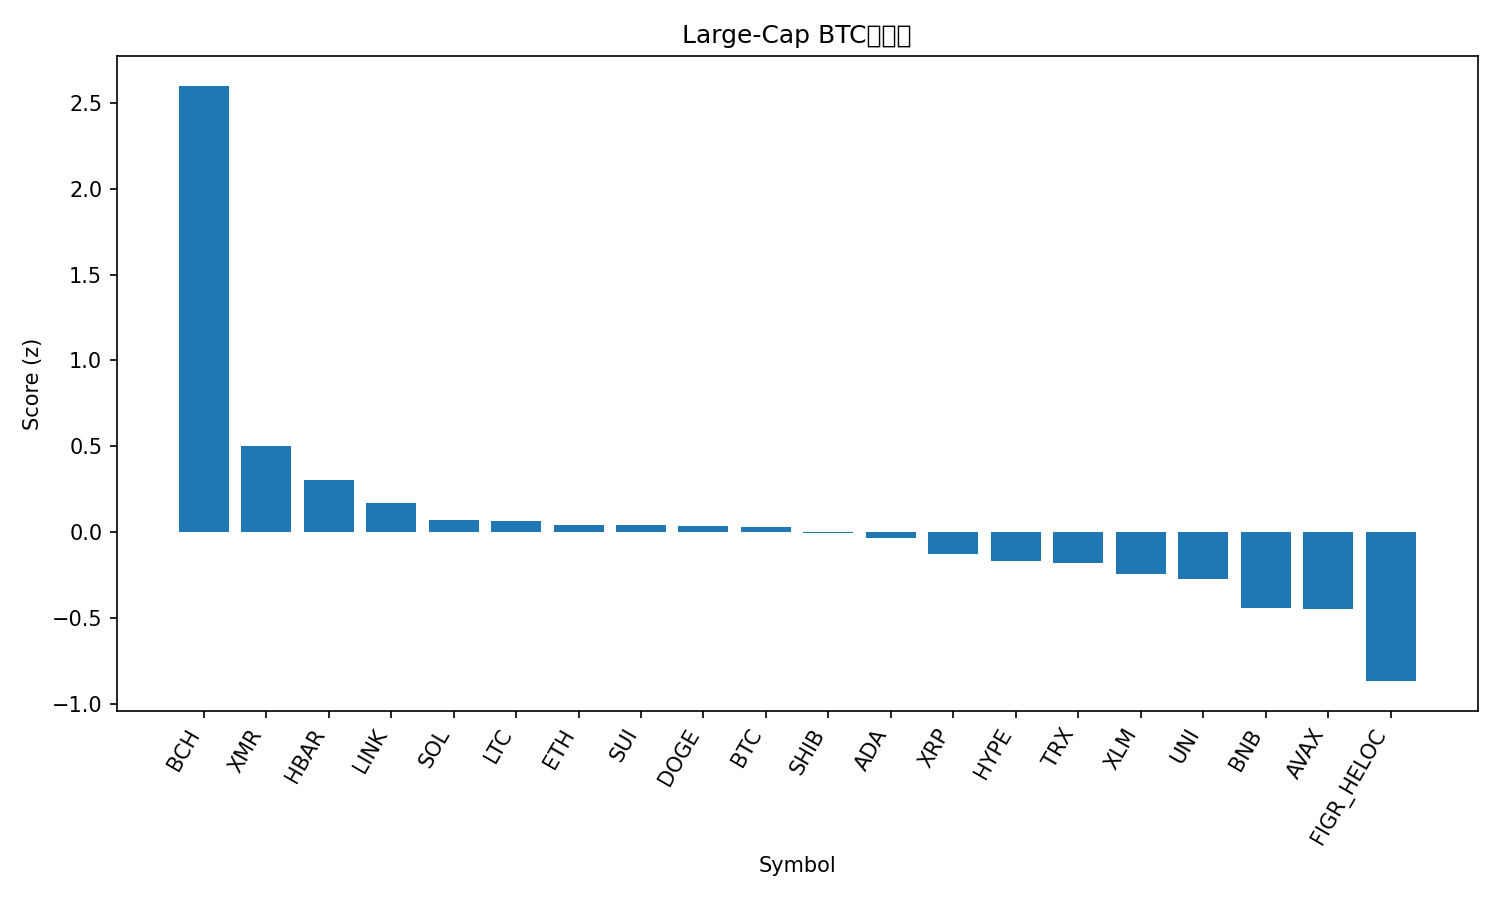

The table this chart was drawn from, first rows:
rank, name, symbol, price_btc, price_usd, pct_1h_btc, pct_24h_btc, pct_7d_btc, market_cap_rank, market_cap_usd, volume_usd, score
1, Bitcoin Cash, BCH, 0.006065, 513.5, 1.596, 10.43, 17.98, 16, 10248218052, 649319149, 2.6
2, Monero, XMR, 0.003981, 337.1, 0.5683, 1.327, -3.031, 29, 6218084340, 227509169, 0.5026
3, Hedera, HBAR, 1.57e-06, 0.1327, 0.5466, -0.5637, -4.272, 32, 5637569472, 354452747, 0.3029
4, Chainlink, LINK, 0.0001444, 12.23, 0.6079, -3.448, -2.241, 23, 8523704375, 1326629931, 0.1694
5, Solana, SOL, 0.001526, 129.2, 0.06077, -0.4127, 2.829, 7, 72251719112, 10582501472, 0.06871
6, Litecoin, LTC, 0.0009841, 83.33, 0.3219, -1.809, -1.952, 28, 6379287962, 1031557944, 0.06294
7, Ethereum, ETH, 0.0327, 2769, 0.07073, 0.08584, -1.7, 2, 334197704624, 51297444022, 0.04378
8, Sui, SUI, 1.651e-05, 1.4, 0.708, -3.61, -11.14, 33, 5156293587, 1587443628, 0.03936
9, Dogecoin, DOGE, 1.67e-06, 0.141, 0.3547, -2.75, -1.167, 10, 21423252972, 3621649617, 0.03496
10, Bitcoin, BTC, 1.0, 84686, 0.0, 0.0, 0.0, 1, 1689585304578, 137484117536, 0.03106
11, Shiba Inu, SHIB, 9.3258e-11, 7.9e-06, 0.2838, -2.092, -2.616, 34, 4656628624, 222929796, -0.008439
12, Cardano, ADA, 4.88e-06, 0.4129, 0.426, -2.329, -8.307, 11, 15121505175, 1940101056, -0.03398
13, XRP, XRP, 2.315e-05, 1.96, -0.08786, 0.5822, -3.736, 4, 118146734147, 9008294836, -0.1292
14, Hyperliquid, HYPE, 0.0003967, 33.59, 0.5989, -9.09, 3.18, 19, 9097510917, 887787154, -0.1714
15, TRON, TRX, 3.26e-06, 0.2763, -0.5089, 1.734, 6.065, 8, 26156495967, 1459348990, -0.1799
16, Stellar, XLM, 2.74e-06, 0.2322, -0.2615, 0.2762, -0.9465, 24, 7479055850, 302198365, -0.2465
17, Uniswap, UNI, 7.607e-05, 6.44, -0.3926, 0.4698, 2.113, 37, 4052005196, 829489656, -0.2731
18, BNB, BNB, 0.009767, 826.8, -0.2041, -3.345, 0.8863, 5, 113881220825, 4404665493, -0.4449
19, Avalanche, AVAX, 0.0001572, 13.31, -0.3909, -0.5489, -2.066, 31, 5713780220, 704215747, -0.4493
20, Figure Heloc, FIGR_HELOC, 1.196e-05, 1.012, -1.32, 0.6231, 10.38, 12, 13963884824, 40018142, -0.8685
21, Zcash, ZEC, 0.00698, 591, -0.3684, -13.23, 12.92, 18, 9692439050, 2352940893, -1.113
